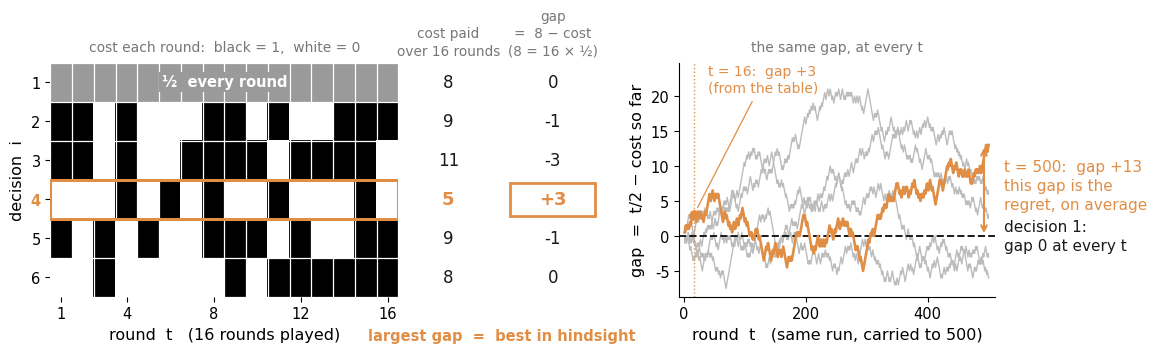

Source code (Python): (Note: this script raises an exception after producing the figure.)
import matplotlib
matplotlib.use("Agg")
import matplotlib.pyplot as plt
from matplotlib.patches import Rectangle
import numpy as np
from pathlib import Path
plt.rcParams["font.family"] = ["Carlito", "Calibri", "DejaVu Sans"]   # Carlito = metric-compatible Calibri

# One single run, shown twice, with the arithmetic spelled out.
#   Left   : the first 16 rounds of the cost matrix.
#   Middle : what each decision actually paid over those 16 rounds, and its
#            gap = 16/2 - cost.  8 = 16/2 is the no-skill baseline: it is what a
#            fair coin pays on average, and exactly what decision 1 pays.
#   Right  : the same run carried to t = 500, plotting that same gap at every t.

BLACK  = "#1a1a1a"
ORANGE = "#E08E45"
GREY   = "#777777"
LGREY  = "#bcbcbc"

T, n_coins = 500, 5
SHOW = 16
rng = np.random.default_rng(531)

costs = rng.integers(0, 2, (n_coins, T)).astype(float)
cum   = np.cumsum(costs, axis=1)
t     = np.arange(1, T + 1)
gap   = t / 2 - cum

lucky   = int(np.argmax(gap[:, -1]))
gap_end = gap[lucky, -1]
gap_16  = gap[:, SHOW - 1]
cost_16 = cum[:, SHOW - 1]

fig = plt.figure(figsize=(11.6, 3.55), dpi=200)
B, H = 0.185, 0.660

# ---------------------------------------------------------------- left: cost matrix
axL = fig.add_axes([0.048, B, 0.300, H])
grid = np.vstack([np.full((1, SHOW), 0.5), costs[:, :SHOW]])

axL.imshow(np.where(grid == 0.5, np.nan, grid), cmap="gray_r", vmin=0, vmax=1,
           aspect="auto", extent=[0.5, SHOW + 0.5, n_coins + 1.5, 0.5],
           interpolation="nearest")
axL.add_patch(Rectangle((0.5, 0.5), SHOW, 1.0, facecolor="#9a9a9a", edgecolor="none"))
axL.text(SHOW / 2 + 0.5, 1.0, "½  every round", ha="center", va="center",
         color="white", fontsize=10.5, fontweight="bold", zorder=6,
         bbox=dict(boxstyle="square,pad=0.15", facecolor="#9a9a9a", edgecolor="none"))

for k in range(SHOW + 1):
    axL.axvline(0.5 + k, color="white", lw=0.9)
for k in range(n_coins + 2):
    axL.axhline(0.5 + k, color="white", lw=0.9)

axL.add_patch(Rectangle((0.5, lucky + 1.5), SHOW, 1.0, facecolor="none",
                        edgecolor=ORANGE, lw=2.2, zorder=5))

axL.set_xticks([1, 4, 8, 12, 16])
axL.set_yticks(range(1, n_coins + 2))
axL.set_yticklabels(range(1, n_coins + 2))
axL.tick_params(labelsize=10.5)
axL.set_xlabel("round  t   (16 rounds played)", fontsize=11.5)
axL.set_ylabel("decision  i", fontsize=11.5)
axL.set_title("cost each round:  black = 1,  white = 0",
              fontsize=10, color=GREY, pad=8)
for s in axL.spines.values():
    s.set_visible(False)
for i, lab in enumerate(axL.get_yticklabels()):
    if i == lucky + 1:
        lab.set_color(ORANGE)
        lab.set_fontweight("bold")

# ------------------------------------- middle: the arithmetic that defines the gap
def numcol(left, header, values, d1, hot_fmt="{:+.0f}", fmt="{:+.0f}", box=False):
    ax = fig.add_axes([left, B, 0.078, H])
    ax.set_xlim(0, 1); ax.set_ylim(n_coins + 1.5, 0.5); ax.axis("off")
    ax.text(0.5, 1.02, header, ha="center", va="bottom", fontsize=9.8,
            color=GREY, linespacing=1.3, transform=ax.transAxes)
    ax.text(0.5, 1.0, d1, ha="center", va="center", fontsize=12, color=BLACK)
    for i, v in enumerate(values):
        hot = (i == lucky)
        if hot and box:
            ax.add_patch(Rectangle((0.03, i + 1.58), 0.94, 0.84, facecolor="none",
                                   edgecolor=ORANGE, lw=2.0))
        lab = (hot_fmt if hot else fmt).format(v)
        if lab in ("+0", "-0"):
            lab = "0"
        ax.text(0.5, i + 2.0, lab, ha="center", va="center",
                fontsize=13 if hot else 12,
                color=ORANGE if hot else BLACK,
                fontweight="bold" if hot else "normal")
    return ax

numcol(0.352, "cost paid\nover 16 rounds", cost_16, "8", fmt="{:.0f}", hot_fmt="{:.0f}")
numcol(0.442, "gap\n=  8 − cost\n(8 = 16 × ½)", gap_16, "0", box=True)

fig.text(0.437, 0.055, "largest gap  =  best in hindsight",
         ha="center", va="bottom", fontsize=10.5, color=ORANGE, fontweight="bold")

# ------------------------------------------------------------- right: the same run
axR = fig.add_axes([0.590, B, 0.272, H])
for i in range(n_coins):
    if i == lucky:
        continue
    axR.plot(t, gap[i], color=LGREY, lw=1.0, zorder=1)
axR.plot(t, gap[lucky], color=ORANGE, lw=1.9, zorder=3)
axR.axhline(0, color=BLACK, lw=1.4, ls="--", zorder=2)

ymax = gap.max() * 1.18
axR.set_ylim(gap.min() * 1.16, ymax)

axR.axvline(SHOW, color=ORANGE, lw=1.0, ls=":", zorder=2)
axR.plot([SHOW], [gap_16[lucky]], "o", ms=6.5, color=ORANGE, zorder=4)
axR.annotate(f"t = 16:  gap {gap_16[lucky]:+.0f}\n(from the table)",
             xy=(SHOW, gap_16[lucky]), xytext=(40, ymax * 0.99),
             fontsize=10, color=ORANGE, va="top", ha="left", linespacing=1.25,
             arrowprops=dict(arrowstyle="-", color=ORANGE, lw=0.9,
                             shrinkA=3, shrinkB=6))

axR.annotate("", xy=(T * 0.985, 0), xytext=(T * 0.985, gap_end),
             arrowprops=dict(arrowstyle="<->", color=ORANGE, lw=1.5))
axR.text(T * 1.05, gap_end * 0.55,
         f"t = 500:  gap {gap_end:+.0f}\nthis gap is the\nregret, on average",
         fontsize=11, color=ORANGE, va="center", linespacing=1.35)
axR.text(T * 1.05, 0, "decision 1:\ngap 0 at every t", va="center",
         fontsize=11, color=BLACK, linespacing=1.3)

axR.set_xlim(-8, T * 1.02)
axR.set_xticks([0, 200, 400])
axR.tick_params(labelsize=10.5)
axR.set_xlabel("round  t   (same run, carried to 500)", fontsize=11.5)
axR.set_ylabel("gap  =  t/2 − cost so far", fontsize=11.5)
axR.set_title("the same gap, at every t", fontsize=10, color=GREY, pad=8)
axR.spines["top"].set_visible(False)
axR.spines["right"].set_visible(False)

fig.savefig(str(Path(__file__).with_suffix(".png")), dpi=200, facecolor="white")
print("lucky =", lucky + 2, "| cost16 =", cost_16, "| gap16 =", gap_16, "| gapT =", gap[:, -1])
